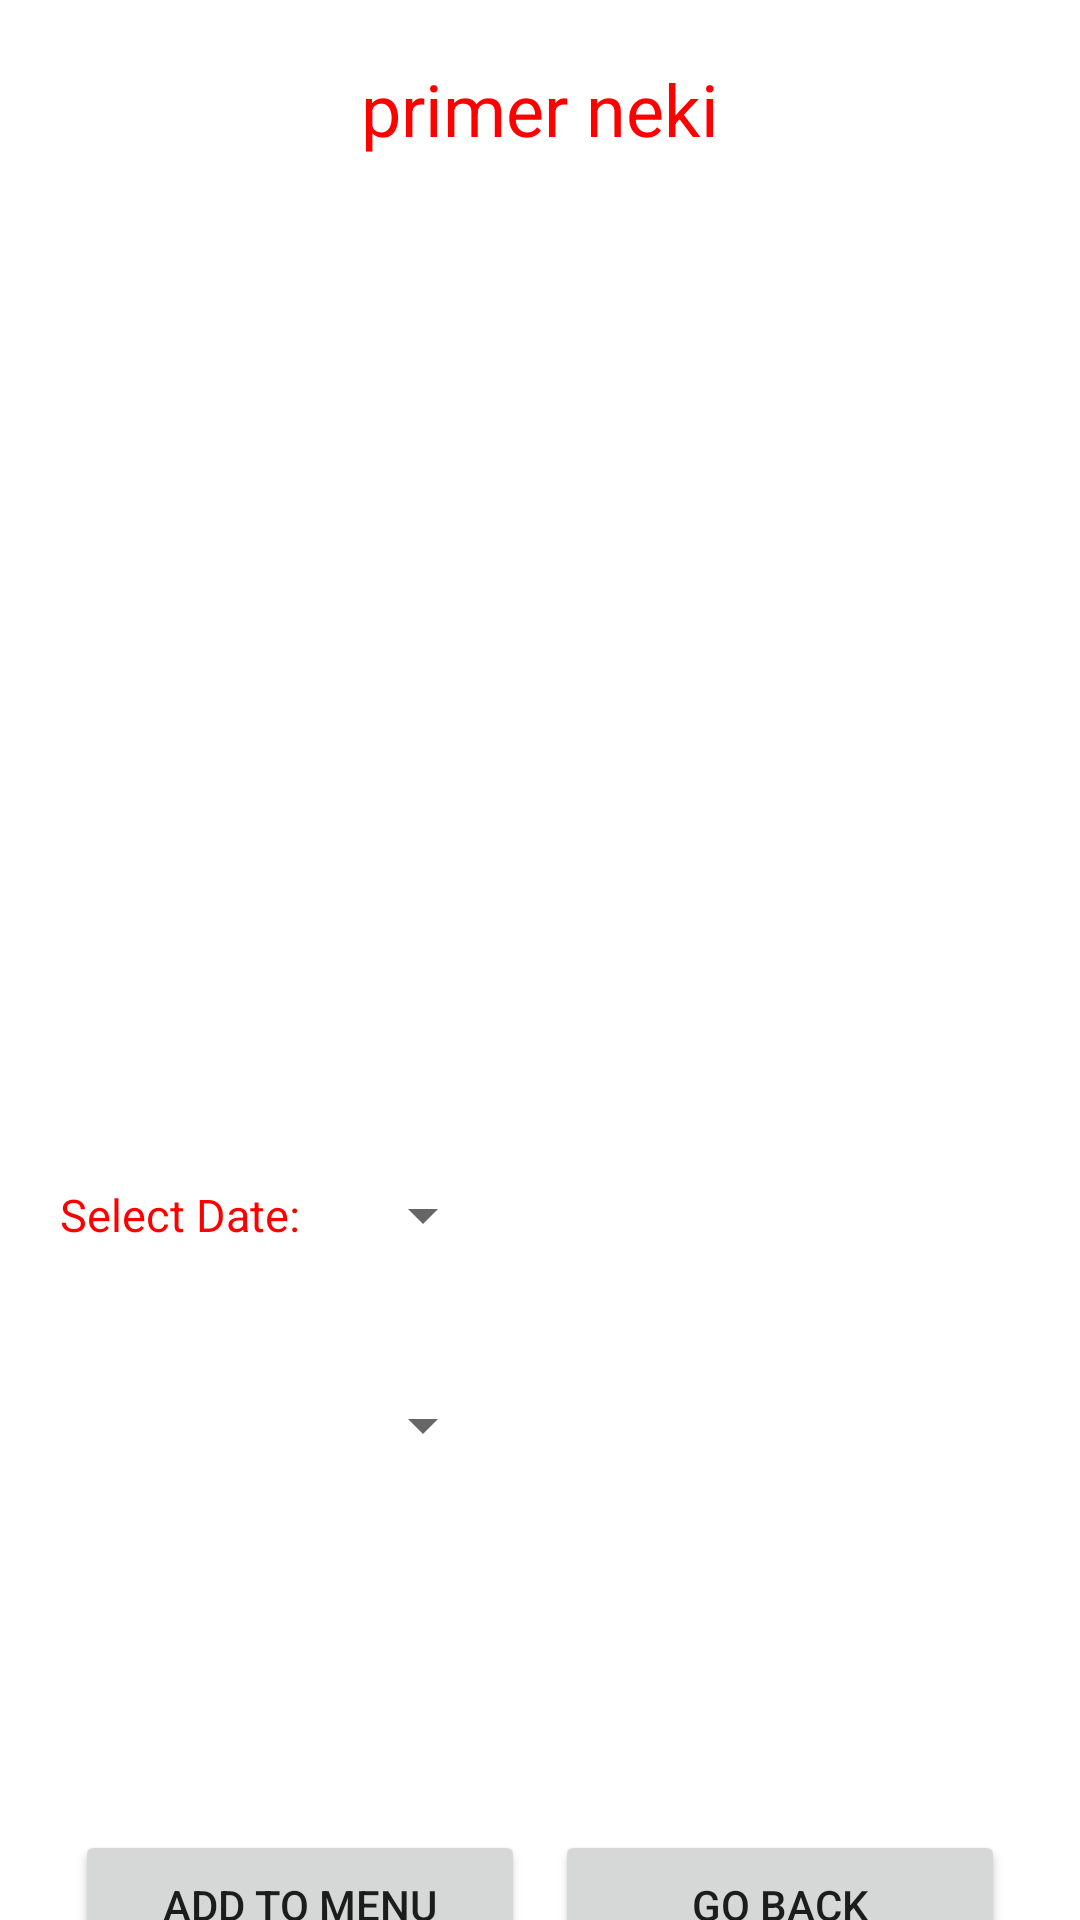

Layout XML and referenced resources for this Android screen:
<!-- AndroidManifest.xml: application theme Theme.DrugiProjekat -->
<!-- res/layout/activity_save_recepie.xml -->
<?xml version="1.0" encoding="utf-8"?>

<androidx.constraintlayout.widget.ConstraintLayout xmlns:android="http://schemas.android.com/apk/res/android"
    xmlns:app="http://schemas.android.com/apk/res-auto"
    xmlns:tools="http://schemas.android.com/tools"
    android:layout_width="match_parent"
    android:layout_height="match_parent"
    tools:context=".presentation.view.activity.SaveRecepieActivity">

    <TextView
        android:id="@+id/ImeJelaCuvanje"
        android:layout_width="match_parent"
        android:layout_height="70dp"
        android:text="primer neki"
        android:textSize="24sp"
        android:textColor="#FF0000"
        android:textAlignment="center"
        android:layout_margin="20dp"
        app:layout_constraintTop_toTopOf="parent"
        />
    <ImageView
        android:scaleType="centerCrop"
        android:id="@+id/slikaCuvanje"
        android:layout_width="match_parent"
        android:layout_height="250dp"
        app:layout_constraintTop_toBottomOf="@+id/ImeJelaCuvanje"
        android:layout_marginTop="20dp"/>

    <TextView

        android:layout_centerVertical="true"
        android:gravity="center_vertical"
        android:id="@+id/selectDate"
        android:textColor="#FF0000"
        android:layout_marginTop="20dp"
        android:layout_marginLeft="20dp"
        android:layout_width="95dp"
        android:layout_height="50dp"
        android:text="Select Date:"
        android:textSize="15sp"
        app:layout_constraintStart_toStartOf="parent"
        app:layout_constraintTop_toBottomOf="@+id/slikaCuvanje"
        />

    <TextView
        android:layout_width="200dp"
        android:layout_height="50dp"
        android:layout_marginTop="30dp"
        android:textSize="20sp"
        android:id="@+id/prikazDatuma"
        app:layout_constraintStart_toEndOf="@id/dateButton"
        app:layout_constraintTop_toBottomOf="@+id/slikaCuvanje"/>
    <Button
        android:id="@+id/dateButton"
        style="?android:spinnerStyle"
        android:layout_width="50dp"
        android:layout_height="50dp"
        app:layout_constraintStart_toEndOf="@+id/selectDate"
        app:layout_constraintTop_toBottomOf="@+id/slikaCuvanje"
        android:layout_marginTop="20dp"
        android:onClick="openDatePicker"
        />
    <Spinner
        android:textAlignment="viewStart"
        android:layout_marginTop="20dp"
        android:layout_marginLeft="15dp"
        android:id="@+id/spinner"
        android:layout_width="150dp"
        android:layout_height="50dp"
        app:layout_constraintTop_toBottomOf="@+id/selectDate"
        app:layout_constraintStart_toStartOf="parent"/>

    <LinearLayout
        android:layout_marginTop="100dp"
        android:id="@+id/linearCuvanje"
        android:layout_width="match_parent"
        android:layout_height="70dp"
        android:gravity="center"
        android:orientation="horizontal"
        android:visibility="visible"
        app:layout_constraintTop_toBottomOf="@+id/spinner"
        app:layout_constraintStart_toStartOf="parent">

        <Button
            android:visibility="visible"
            android:layout_gravity="center"
            android:id="@+id/saveButtonBaza"
            android:layout_width="150dp"
            android:layout_height="50dp"
            android:text="Add to menu"
            />

        <Button
            android:visibility="visible"
            android:layout_gravity="center"
            android:id="@+id/backFromSavingButton"
            android:layout_width="150dp"
            android:layout_height="50dp"
            android:text="Go Back"
            android:layout_marginLeft="10dp"
            app:layout_constraintStart_toEndOf="@+id/saveButtonBaza"

            />
    </LinearLayout>
</androidx.constraintlayout.widget.ConstraintLayout>
<!-- resources referenced by this layout -->
<resources>
  <style name="Theme.DrugiProjekat" parent="Theme.MaterialComponents.DayNight.DarkActionBar">
          
          <item name="colorPrimary">@color/purple_500</item>
          <item name="colorPrimaryVariant">@color/purple_700</item>
          <item name="colorOnPrimary">@color/white</item>
          
          <item name="colorSecondary">@color/teal_200</item>
          <item name="colorSecondaryVariant">@color/teal_700</item>
          <item name="colorOnSecondary">@color/black</item>
          
          <item name="android:statusBarColor" tools:targetApi="l">?attr/colorPrimaryVariant</item>
          
  
      </style>
  <!-- not gathered from this repository: default colours our renderer supplied (Android Studio template values) -->
  <color name="purple_500">#FF6200EE</color>
  <color name="purple_700">#FF3700B3</color>
  <color name="teal_200">#FF03DAC5</color>
  <color name="teal_700">#FF018786</color>
  <color name="black">#FF000000</color>
  <color name="white">#FFFFFFFF</color>
</resources>
